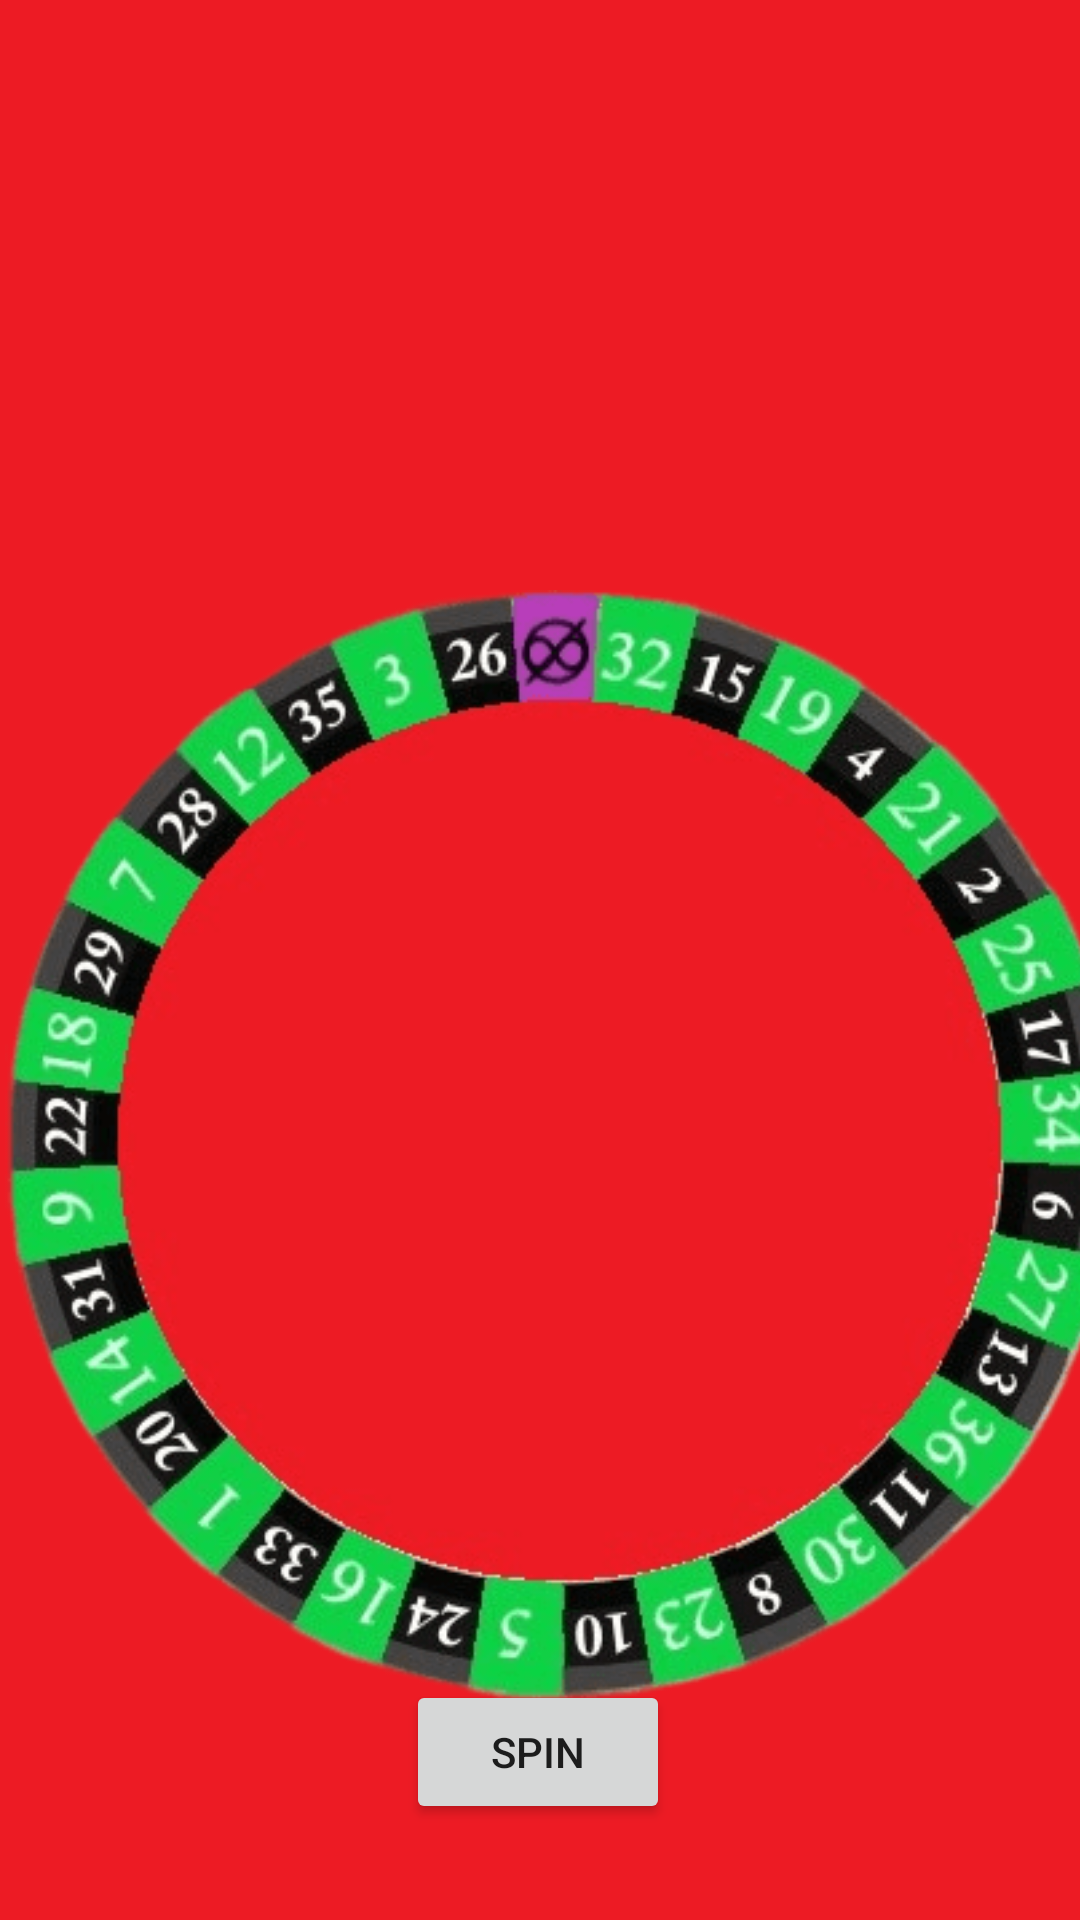

Write the Android layout XML for this screen, with the resource values it uses.
<!-- AndroidManifest.xml: application theme Theme.Weeweel -->
<!-- res/layout/weel.xml -->
<?xml version="1.0" encoding="utf-8"?>
<androidx.constraintlayout.widget.ConstraintLayout xmlns:android="http://schemas.android.com/apk/res/android"
    xmlns:app="http://schemas.android.com/apk/res-auto"
    xmlns:tools="http://schemas.android.com/tools"
    android:layout_width="match_parent"
    android:layout_height="match_parent"
    android:background="#ed1b24"
    tools:context=".Weel">

    <TextView
        android:id="@+id/tvResult"
        android:layout_width="wrap_content"
        android:layout_height="wrap_content"
        android:textColor="@android:color/background_dark"
        android:textSize="24sp"
        android:textStyle="bold"
        app:layout_constraintBottom_toBottomOf="parent"
        app:layout_constraintLeft_toLeftOf="parent"
        app:layout_constraintRight_toRightOf="parent"
        app:layout_constraintTop_toTopOf="parent"
        app:layout_constraintVertical_bias="0.116" />

    <ImageView
        android:id="@+id/imageView"
        android:layout_width="50dp"
        android:layout_height="50dp"
        android:layout_marginTop="16dp"
        app:layout_constraintEnd_toEndOf="@+id/tvResult"
        app:layout_constraintStart_toStartOf="@+id/tvResult"
        app:layout_constraintTop_toBottomOf="@+id/tvResult"
        app:srcCompat="@drawable/flecha" />

    <ImageView
        android:id="@+id/rul"
        android:layout_width="380dp"
        android:layout_height="380dp"
        android:layout_marginTop="28dp"
        app:layout_constraintEnd_toEndOf="parent"
        app:layout_constraintHorizontal_bias="0.0"
        app:layout_constraintStart_toStartOf="parent"
        app:layout_constraintTop_toBottomOf="@+id/imageView"
        app:srcCompat="@drawable/rouletteive" />

    <Button
        android:id="@+id/button"
        android:layout_width="wrap_content"
        android:layout_height="wrap_content"
        android:layout_marginBottom="32dp"
        android:onClick="onClickStart"
        android:shadowColor="#D83535"
        android:text="SPIN"
        app:iconTint="#BC2B2B"
        app:layout_constraintBottom_toBottomOf="parent"
        app:layout_constraintEnd_toEndOf="parent"
        app:layout_constraintHorizontal_bias="0.498"
        app:layout_constraintStart_toStartOf="parent"
        app:rippleColor="#D82828" />

    <TextView
        android:id="@+id/results"
        android:layout_width="116dp"
        android:layout_height="60dp"
        android:textSize="48sp"
        tools:layout_editor_absoluteX="123dp"
        tools:layout_editor_absoluteY="348dp" />

</androidx.constraintlayout.widget.ConstraintLayout>
<!-- resources referenced by this layout -->
<resources>
  <!-- drawable rouletteive: png bitmap (drawable, 72108 bytes) -->
  <style name="Theme.Weeweel" parent="Theme.MaterialComponents.DayNight.DarkActionBar">
          
          <item name="colorPrimary">@color/purple_500</item>
          <item name="colorPrimaryVariant">@color/purple_700</item>
          <item name="colorOnPrimary">@color/white</item>
          
          <item name="colorSecondary">@color/teal_200</item>
          <item name="colorSecondaryVariant">@color/teal_700</item>
          <item name="colorOnSecondary">@color/black</item>
          
          <item name="android:statusBarColor">?attr/colorPrimaryVariant</item>
          
      </style>
  <!-- not gathered from this repository: default colours our renderer supplied (Android Studio template values) -->
  <color name="purple_500">#FF6200EE</color>
  <color name="purple_700">#FF3700B3</color>
  <color name="teal_200">#FF03DAC5</color>
  <color name="teal_700">#FF018786</color>
  <color name="black">#FF000000</color>
  <color name="white">#FFFFFFFF</color>
</resources>
